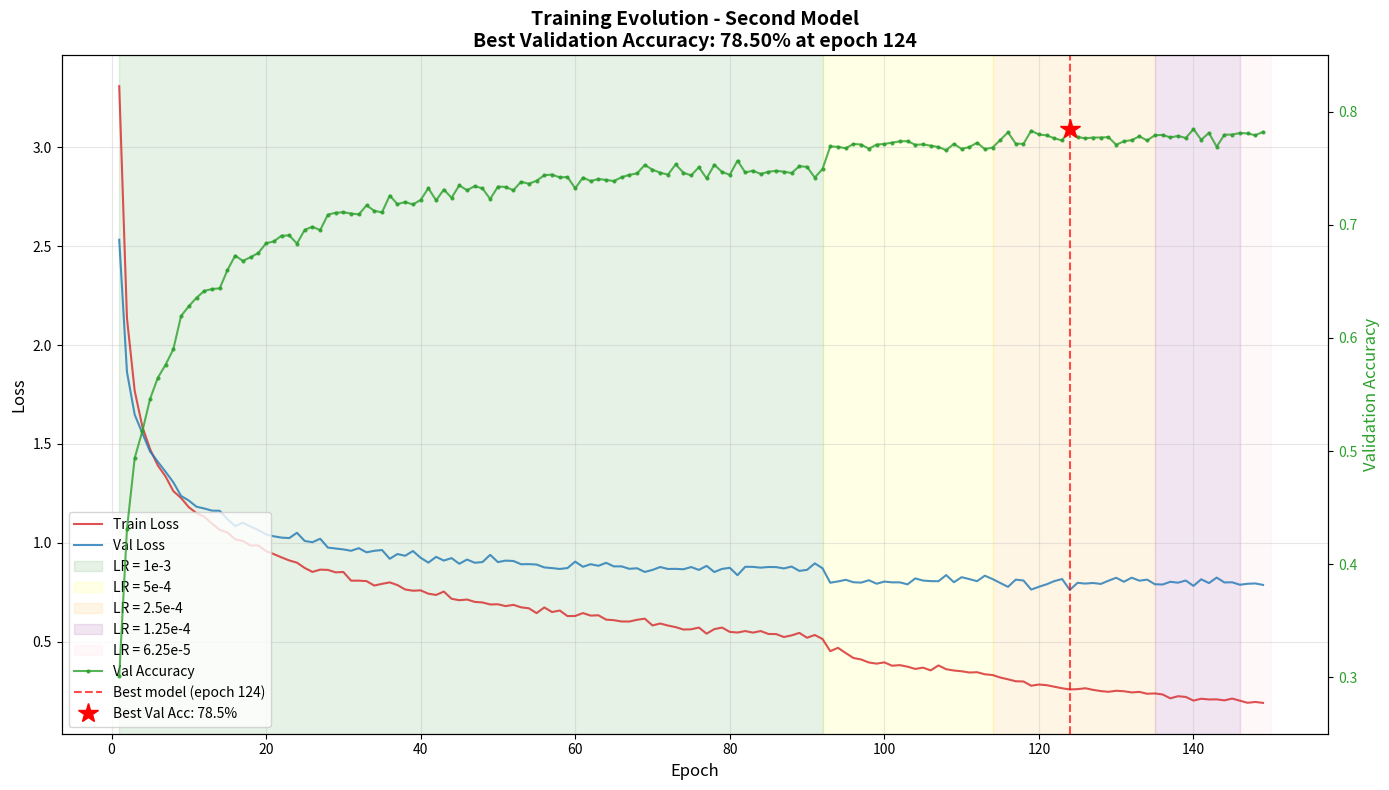

Here is the Python script that generated this plot:
import matplotlib.pyplot as plt
import numpy as np

# Données extraites des logs du second entraînement
epochs = list(range(1, 150))

train_loss = [
    3.3095, 2.1360, 1.7685, 1.5862, 1.4726, 1.3907, 1.3351, 1.2614, 1.2264, 1.1800,
    1.1500, 1.1322, 1.0967, 1.0651, 1.0522, 1.0171, 1.0095, 0.9859, 0.9864, 0.9576,
    0.9427, 0.9261, 0.9106, 0.8993, 0.8726, 0.8526, 0.8641, 0.8627, 0.8504, 0.8521,
    0.8083, 0.8083, 0.8060, 0.7836, 0.7922, 0.7996, 0.7859, 0.7637, 0.7575, 0.7593,
    0.7423, 0.7361, 0.7533, 0.7167, 0.7094, 0.7129, 0.7010, 0.6981, 0.6880, 0.6889,
    0.6796, 0.6860, 0.6734, 0.6686, 0.6442, 0.6729, 0.6496, 0.6573, 0.6291, 0.6298,
    0.6443, 0.6316, 0.6333, 0.6113, 0.6085, 0.6018, 0.6017, 0.6103, 0.6161, 0.5818,
    0.5916, 0.5812, 0.5733, 0.5612, 0.5622, 0.5712, 0.5402, 0.5631, 0.5711, 0.5492,
    0.5460, 0.5534, 0.5455, 0.5535, 0.5387, 0.5381, 0.5232, 0.5315, 0.5441, 0.5196,
    0.5335, 0.5132, 0.4518, 0.4685, 0.4423, 0.4172, 0.4096, 0.3944, 0.3886, 0.3951,
    0.3780, 0.3811, 0.3733, 0.3618, 0.3684, 0.3545, 0.3796, 0.3604, 0.3538, 0.3501,
    0.3437, 0.3452, 0.3348, 0.3310, 0.3183, 0.3093, 0.2995, 0.2983, 0.2769, 0.2830,
    0.2797, 0.2717, 0.2640, 0.2581, 0.2596, 0.2641, 0.2560, 0.2499, 0.2461, 0.2515,
    0.2490, 0.2430, 0.2457, 0.2363, 0.2379, 0.2328, 0.2131, 0.2239, 0.2201, 0.2017,
    0.2111, 0.2074, 0.2079, 0.2029, 0.2119, 0.2011, 0.1906, 0.1948, 0.1901
]

val_loss = [
    2.5326, 1.8639, 1.6483, 1.5533, 1.4611, 1.4093, 1.3587, 1.3058, 1.2372, 1.2135,
    1.1823, 1.1735, 1.1624, 1.1617, 1.1198, 1.0846, 1.1011, 1.0820, 1.0641, 1.0422,
    1.0327, 1.0261, 1.0237, 1.0505, 1.0090, 1.0027, 1.0203, 0.9756, 0.9708, 0.9663,
    0.9595, 0.9726, 0.9516, 0.9593, 0.9633, 0.9189, 0.9430, 0.9342, 0.9583, 0.9241,
    0.8995, 0.9287, 0.9100, 0.9224, 0.8937, 0.9152, 0.8989, 0.9024, 0.9389, 0.9022,
    0.9097, 0.9078, 0.8913, 0.8920, 0.8898, 0.8754, 0.8719, 0.8675, 0.8721, 0.9046,
    0.8786, 0.8916, 0.8834, 0.8985, 0.8805, 0.8806, 0.8682, 0.8711, 0.8524, 0.8627,
    0.8773, 0.8674, 0.8681, 0.8660, 0.8772, 0.8627, 0.8832, 0.8520, 0.8678, 0.8733,
    0.8360, 0.8786, 0.8780, 0.8740, 0.8774, 0.8769, 0.8702, 0.8797, 0.8577, 0.8630,
    0.8958, 0.8711, 0.7978, 0.8044, 0.8125, 0.8003, 0.7984, 0.8105, 0.7928, 0.8036,
    0.7998, 0.7997, 0.7896, 0.8197, 0.8089, 0.8060, 0.8054, 0.8365, 0.8004, 0.8259,
    0.8162, 0.8057, 0.8335, 0.8164, 0.7965, 0.7769, 0.8135, 0.8092, 0.7631, 0.7773,
    0.7900, 0.8061, 0.8166, 0.7616, 0.7973, 0.7936, 0.7966, 0.7918, 0.8080, 0.8230,
    0.8028, 0.8234, 0.8082, 0.8136, 0.7903, 0.7888, 0.8026, 0.7980, 0.8091, 0.7819,
    0.8152, 0.7961, 0.8239, 0.7993, 0.8001, 0.7877, 0.7926, 0.7942, 0.7868
]

val_acc = [
    0.3011, 0.4309, 0.4938, 0.5178, 0.5463, 0.5649, 0.5764, 0.5901, 0.6194, 0.6281,
    0.6356, 0.6416, 0.6433, 0.6439, 0.6600, 0.6729, 0.6682, 0.6715, 0.6752, 0.6838,
    0.6854, 0.6905, 0.6907, 0.6835, 0.6957, 0.6984, 0.6954, 0.7091, 0.7108, 0.7112,
    0.7101, 0.7093, 0.7173, 0.7125, 0.7111, 0.7260, 0.7184, 0.7203, 0.7181, 0.7221,
    0.7325, 0.7217, 0.7313, 0.7240, 0.7350, 0.7307, 0.7343, 0.7323, 0.7229, 0.7339,
    0.7336, 0.7307, 0.7382, 0.7364, 0.7391, 0.7439, 0.7446, 0.7420, 0.7424, 0.7324,
    0.7419, 0.7388, 0.7406, 0.7398, 0.7388, 0.7422, 0.7443, 0.7456, 0.7530, 0.7489,
    0.7462, 0.7445, 0.7535, 0.7462, 0.7438, 0.7510, 0.7412, 0.7532, 0.7469, 0.7443,
    0.7569, 0.7464, 0.7480, 0.7451, 0.7470, 0.7479, 0.7471, 0.7459, 0.7519, 0.7514,
    0.7419, 0.7495, 0.7694, 0.7691, 0.7678, 0.7716, 0.7711, 0.7674, 0.7711, 0.7716,
    0.7728, 0.7739, 0.7741, 0.7709, 0.7712, 0.7701, 0.7689, 0.7661, 0.7717, 0.7672,
    0.7689, 0.7727, 0.7671, 0.7684, 0.7751, 0.7819, 0.7719, 0.7717, 0.7833, 0.7800,
    0.7792, 0.7766, 0.7747, 0.7850, 0.7778, 0.7766, 0.7773, 0.7773, 0.7776, 0.7709,
    0.7740, 0.7750, 0.7784, 0.7747, 0.7793, 0.7796, 0.7774, 0.7787, 0.7769, 0.7847,
    0.7753, 0.7814, 0.7692, 0.7798, 0.7799, 0.7813, 0.7809, 0.7793, 0.7823
]

# Création du graphique avec deux axes
fig, ax1 = plt.subplots(figsize=(14, 8))

# Courbes des losses
color1 = 'tab:red'
color2 = 'tab:blue'
ax1.set_xlabel('Epoch', fontsize=12)
ax1.set_ylabel('Loss', fontsize=12, color='black')
ax1.plot(epochs, train_loss, color=color1, linewidth=1.5, label='Train Loss', alpha=0.8)
ax1.plot(epochs, val_loss, color=color2, linewidth=1.5, label='Val Loss', alpha=0.8)
ax1.tick_params(axis='y', labelcolor='black')
ax1.grid(True, alpha=0.3)

# Ajout des zones de changement de learning rate
ax1.axvspan(1, 92, alpha=0.1, color='green', label='LR = 1e-3')
ax1.axvspan(92, 114, alpha=0.1, color='yellow', label='LR = 5e-4')
ax1.axvspan(114, 135, alpha=0.1, color='orange', label='LR = 2.5e-4')
ax1.axvspan(135, 146, alpha=0.1, color='purple', label='LR = 1.25e-4')
ax1.axvspan(146, 150, alpha=0.1, color='pink', label='LR = 6.25e-5')

# Deuxième axe pour l'accuracy
ax2 = ax1.twinx()
color3 = 'tab:green'
ax2.set_ylabel('Validation Accuracy', fontsize=12, color=color3)
ax2.plot(epochs, val_acc, color=color3, linewidth=1.5, label='Val Accuracy', marker='o', markersize=2, alpha=0.8)
ax2.tick_params(axis='y', labelcolor=color3)
ax2.set_ylim([0.25, 0.85])

# Meilleur modèle
best_epoch = 124
best_acc = 0.7850
ax2.axvline(x=best_epoch, color='red', linestyle='--', alpha=0.7, label=f'Best model (epoch {best_epoch})')
ax2.plot(best_epoch, best_acc, 'r*', markersize=15, label=f'Best Val Acc: {best_acc*100:.1f}%')

# Titre et légendes
plt.title(f'Training Evolution - Second Model\nBest Validation Accuracy: {best_acc*100:.2f}% at epoch {best_epoch}', 
          fontsize=14, fontweight='bold')

# Légende combinée
lines1, labels1 = ax1.get_legend_handles_labels()
lines2, labels2 = ax2.get_legend_handles_labels()
ax1.legend(lines1 + lines2, labels1 + labels2, loc='lower left', fontsize=10)

plt.tight_layout()
plt.show()

# Affichage des métriques finales
print(f"\n{'='*50}")
print(f"RÉSUMÉ DE L'ENTRAÎNEMENT")
print(f"{'='*50}")
print(f"Configuration: Inconnue (probablement ResNet ou autre backbone)")
print(f"Early stopping: epoch 149")
print(f"Meilleur modèle: epoch {best_epoch}")
print(f"Meilleure validation accuracy: {best_acc*100:.2f}%")
print(f"{'='*50}")

# Points clés
print("\n📊 POINTS CLÉS:")
print(f"• Départ: Train Loss = 3.31, Val Acc = 30.1%")
print(f"• Après réduction LR (epoch 92): nette amélioration")
print(f"• Meilleure performance: Val Acc = {best_acc*100:.2f}% à l'époque {best_epoch}")
print(f"• Accuracy finale: {val_acc[-1]*100:.2f}%")
print(f"• Train loss final: {train_loss[-1]:.4f}")
print(f"• Val loss final: {val_loss[-1]:.4f}")
